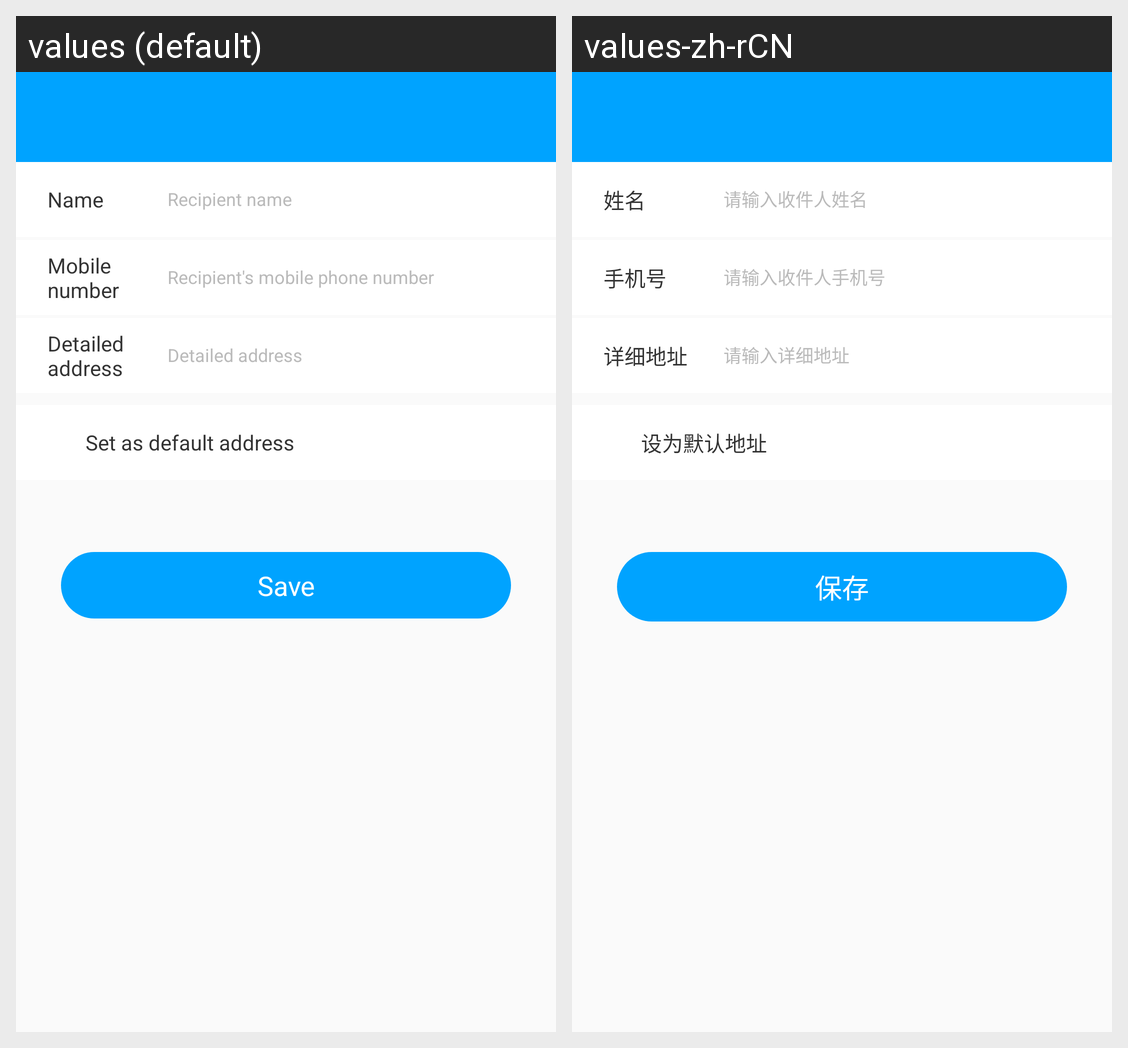

This grid shows one Android layout under two languages. Give, for every string resource on the screen, its name, the default text and each shown locale's text.
Android screen res/layout/activity_address.xml rendered under 2 locales, left to right: values (default), values-zh-rCN. Device: Nexus 5 (rendered at 1080×1920; each locale shown at half size, 540×960, under a caption strip naming it); theme NoActionBarTheme.
Strings drawn on this screen, with the default value and each locale's value (text and hints the layout hard-codes, and strings that could not be matched under every locale, appear in the picture but are not listed):

user_name
  values: Name
  values-zh-rCN: 姓名

user_name_hint
  values: Recipient name
  values-zh-rCN: 请输入收件人姓名

user_phone
  values: Mobile number
  values-zh-rCN: 手机号

user_phone_hint
  values: Recipient's mobile phone number
  values-zh-rCN: 请输入收件人手机号

user_address
  values: Detailed address
  values-zh-rCN: 详细地址

user_address_hint
  values: Detailed address
  values-zh-rCN: 请输入详细地址

user_address_default
  values: Set as default address
  values-zh-rCN: 设为默认地址

save
  values: Save
  values-zh-rCN: 保存
